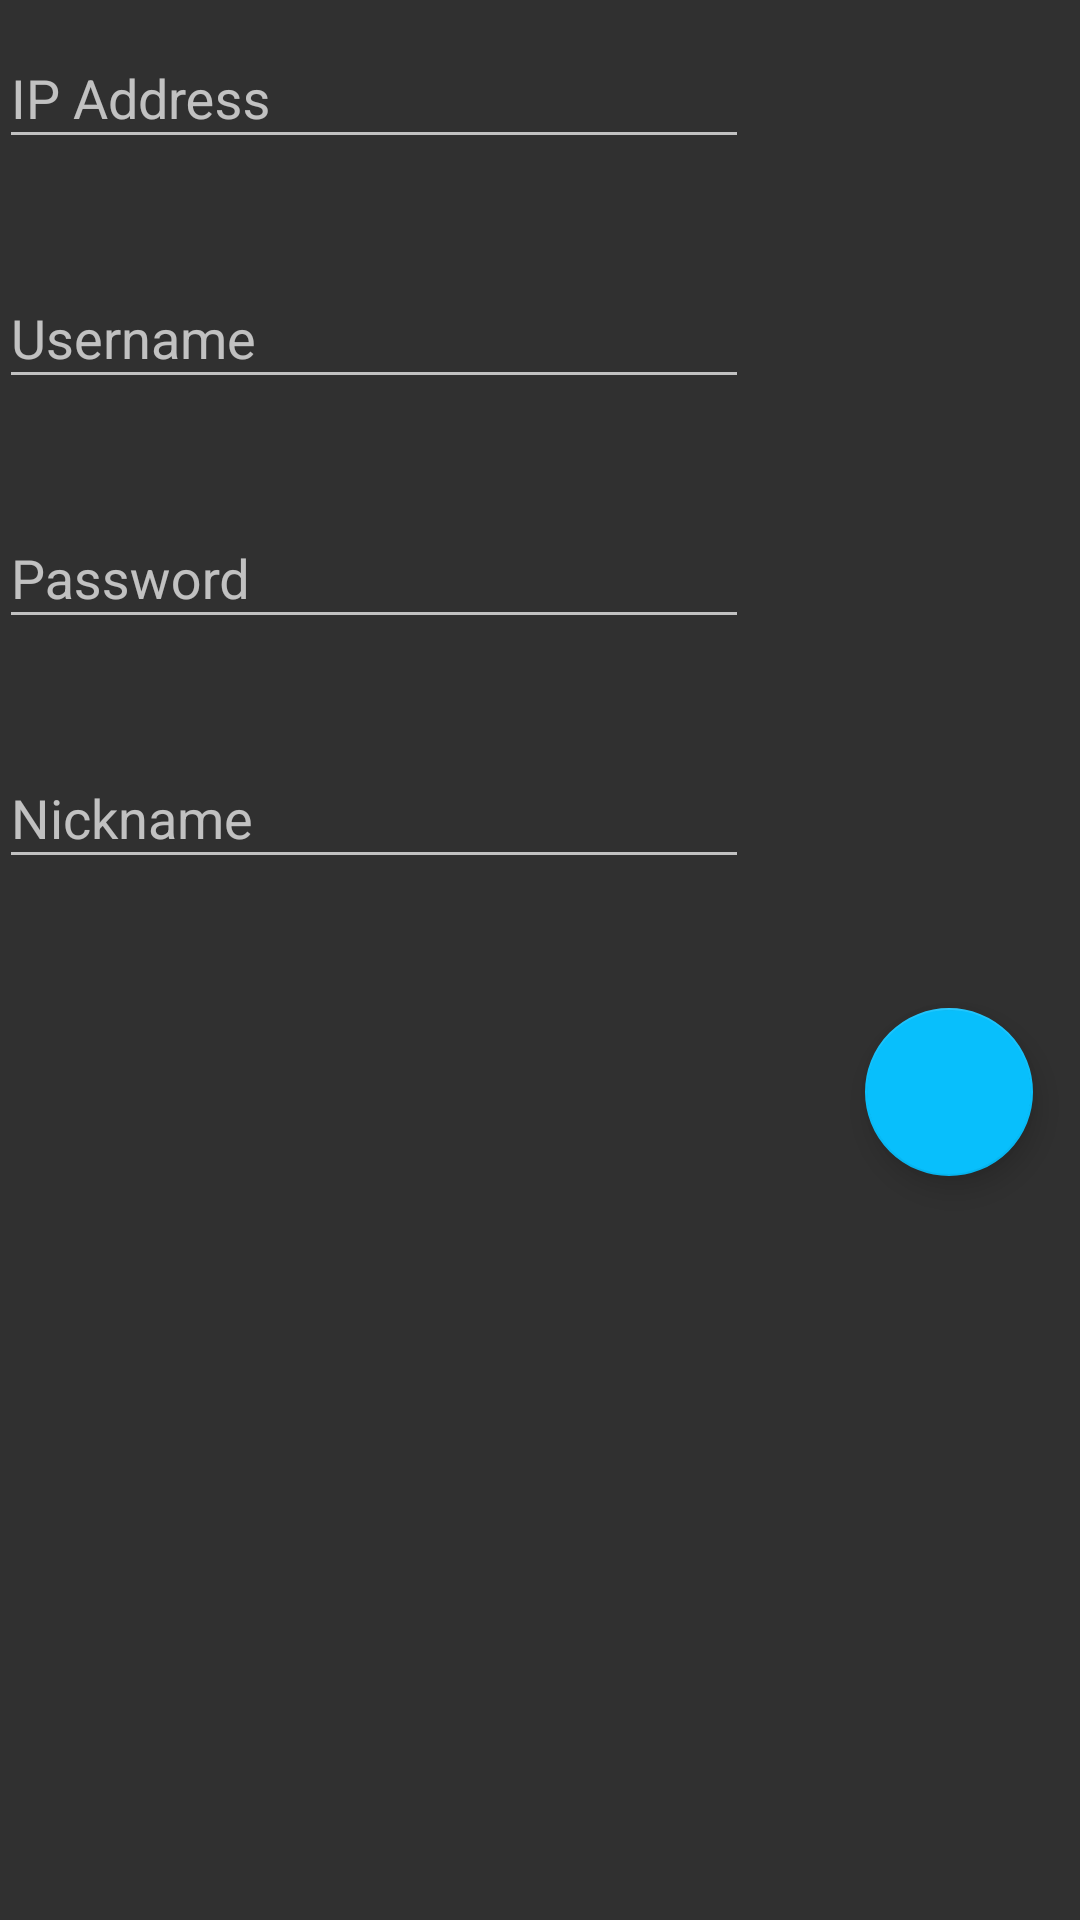

The Android layout XML behind this screen, and the referenced resources:
<!-- AndroidManifest.xml: application theme AppTheme -->
<!-- res/layout/activity_add_connection.xml -->
<LinearLayout
    xmlns:android="http://schemas.android.com/apk/res/android"
    xmlns:tools="http://schemas.android.com/tools"
    xmlns:app="http://schemas.android.com/apk/res-auto"
    android:layout_width="match_parent"
    android:layout_height="match_parent"
    android:paddingLeft="@dimen/activity_vertical_margin"
    android:paddingRight="@dimen/activity_vertical_margin"
    android:paddingTop="@dimen/activity_vertical_margin"
    android:paddingBottom="@dimen/activity_vertical_margin"
    android:orientation="vertical"
    tools:context="tothecrunch.com.androidscp.addConnection"
    android:weightSum="1">

    <android.support.design.widget.TextInputLayout
        android:id="@+id/til1"
        android:layout_width="fill_parent"
        android:layout_height="80dp">
        <EditText
            android:id="@+id/ipEntry"
            android:layout_height="42dp"
            android:layout_width="250dp"
            android:hint="IP Address"
            android:layout_marginTop="20dp"
            android:layout_below="@+id/usernameEntry" />

    </android.support.design.widget.TextInputLayout>


    <android.support.design.widget.TextInputLayout
        android:id="@+id/til2"
        android:layout_width="fill_parent"
        android:layout_height="80dp">
        <EditText
            android:id="@+id/usernameEntry"
            android:layout_height="42dp"
            android:layout_width="250dp"
            android:hint="Username"
            android:layout_marginTop="20dp" />
    </android.support.design.widget.TextInputLayout>

    <android.support.design.widget.TextInputLayout
        android:id="@+id/til3"
        android:layout_width="fill_parent"
        android:layout_height="80dp">
        <EditText
            android:id="@+id/passwordEntry"
            android:layout_height="42dp"
            android:layout_width="250dp"
            android:hint="Password"
            android:layout_marginTop="20dp"
            android:inputType="textPassword"
            />
    </android.support.design.widget.TextInputLayout>

    <android.support.design.widget.TextInputLayout
        android:id="@+id/til4"
        android:layout_width="fill_parent"
        android:layout_height="80dp">
        <EditText
            android:id="@+id/nickname"
            android:layout_height="42dp"
            android:layout_width="250dp"
            android:hint="Nickname"
            android:layout_marginTop="20dp" />
    </android.support.design.widget.TextInputLayout>

    <android.support.design.widget.FloatingActionButton
        android:id="@+id/submitNewConnection"
        android:layout_width="wrap_content"
        android:layout_height="wrap_content"
        android:layout_gravity="right"
        android:layout_margin="16dp"
        android:clickable="true"
        android:onClick="submitNewCon_Clicked"
        android:src="@drawable/ic_done_white_36dp"
        app:backgroundTint="#08BFFC" />


</LinearLayout>
<!-- resources referenced by this layout -->
<resources>
  <style name="AppTheme" parent="Theme.AppCompat.NoActionBar">
      </style>
</resources>
